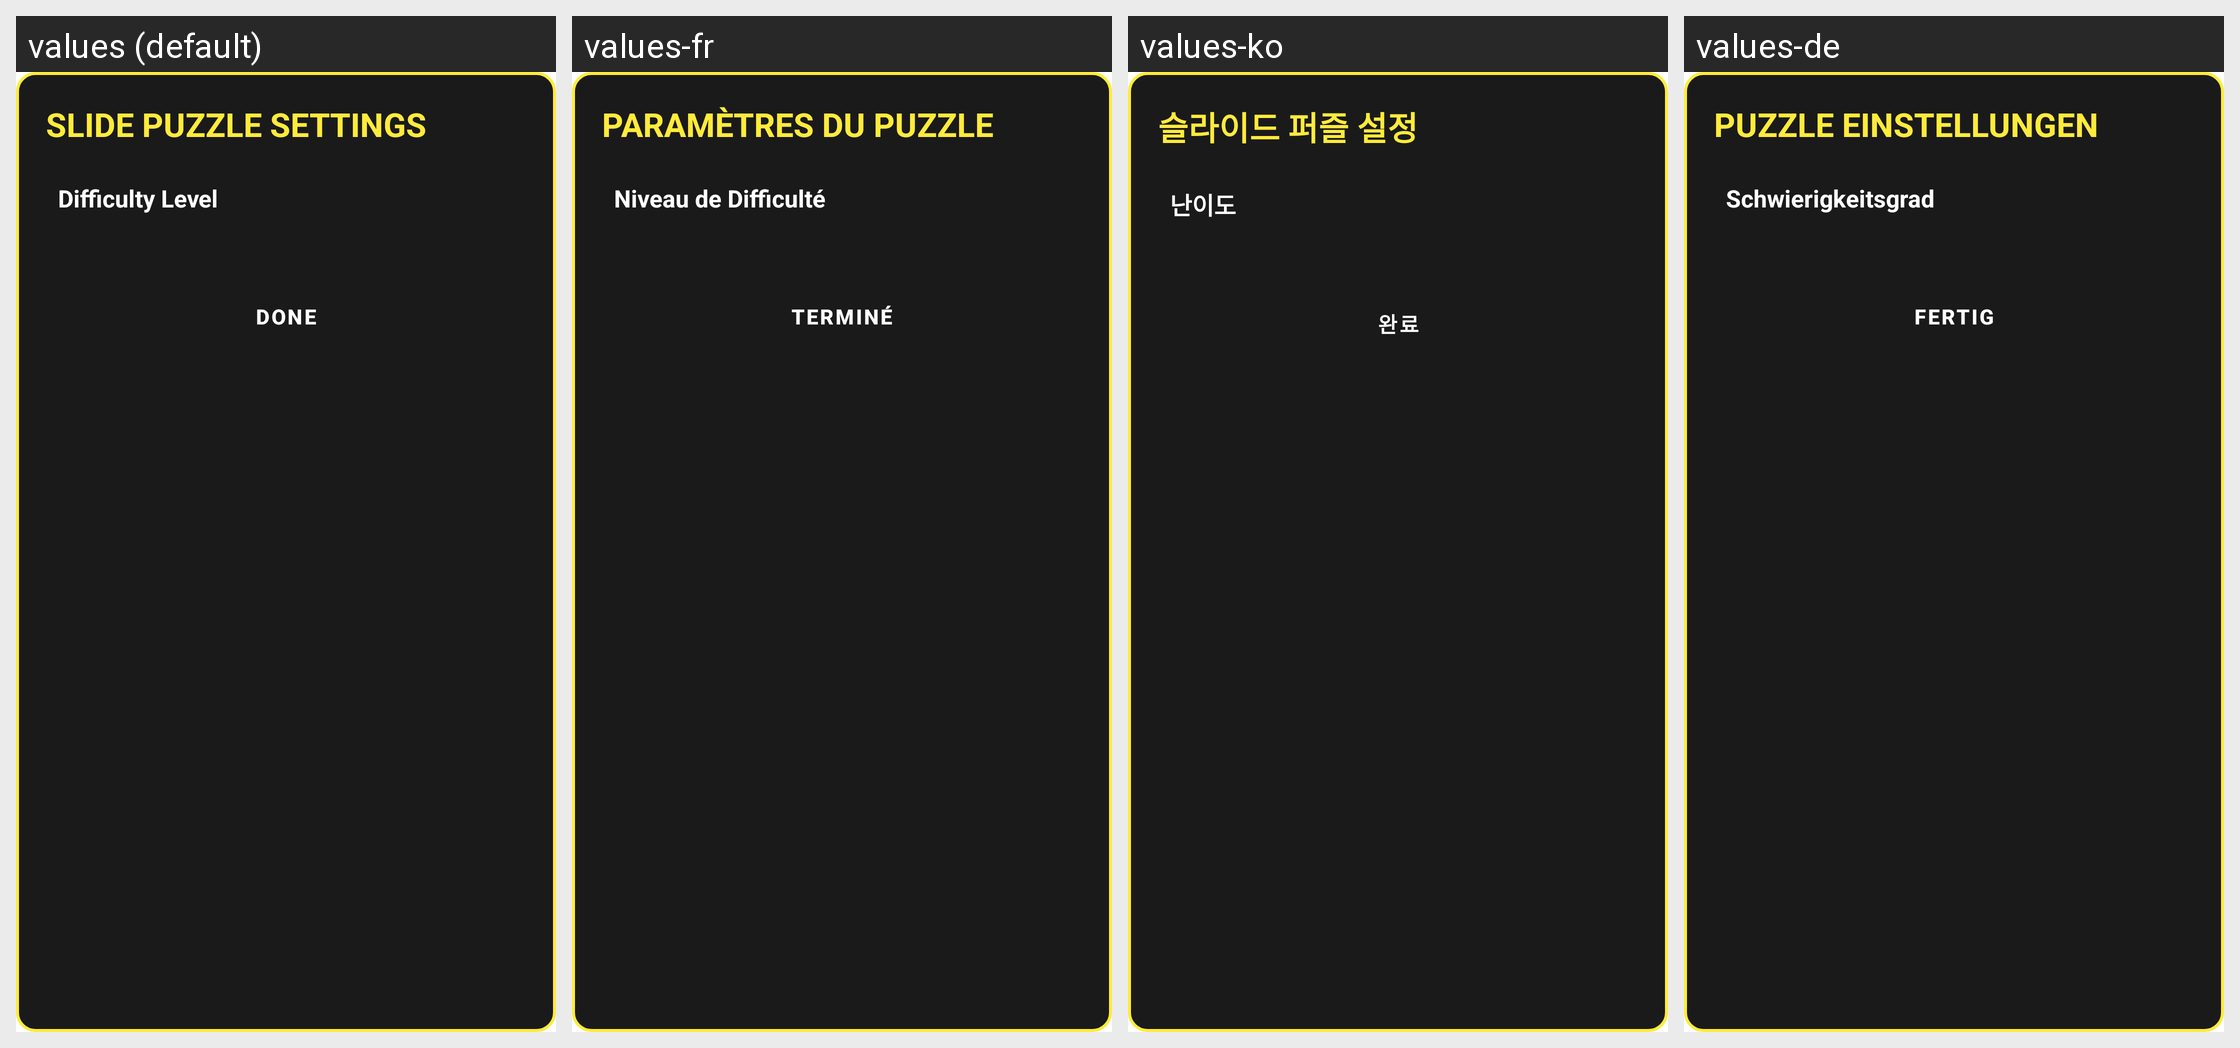

For this localized Android screen grid, give each drawn string resource with its value in every locale shown.
Android screen res/layout/dialog_slide_puzzle_settings.xml rendered under 4 locales, left to right: values (default), values-fr, values-ko, values-de. Device: Nexus 5 (rendered at 1080×1920; each locale shown at half size, 540×960, under a caption strip naming it); theme Theme.MyApplication.
Other locales in the repository, not shown: values-ar, values-es, values-hi, values-in, values-it, values-ja, values-pt, values-ru, values-th, values-tr, values-vi, values-zh-rCN.
Strings drawn on this screen, with the default value and each locale's value (text and hints the layout hard-codes, and strings that could not be matched under every locale, appear in the picture but are not listed):

slide_puzzle_settings_title
  values: SLIDE PUZZLE SETTINGS
  values-fr: PARAMÈTRES DU PUZZLE
  values-ko: 슬라이드 퍼즐 설정
  values-de: PUZZLE EINSTELLUNGEN

snake_level_label
  values: Difficulty Level
  values-fr: Niveau de Difficulté
  values-ko: 난이도
  values-de: Schwierigkeitsgrad

trex_done
  values: DONE
  values-fr: TERMINÉ
  values-ko: 완료
  values-de: FERTIG
